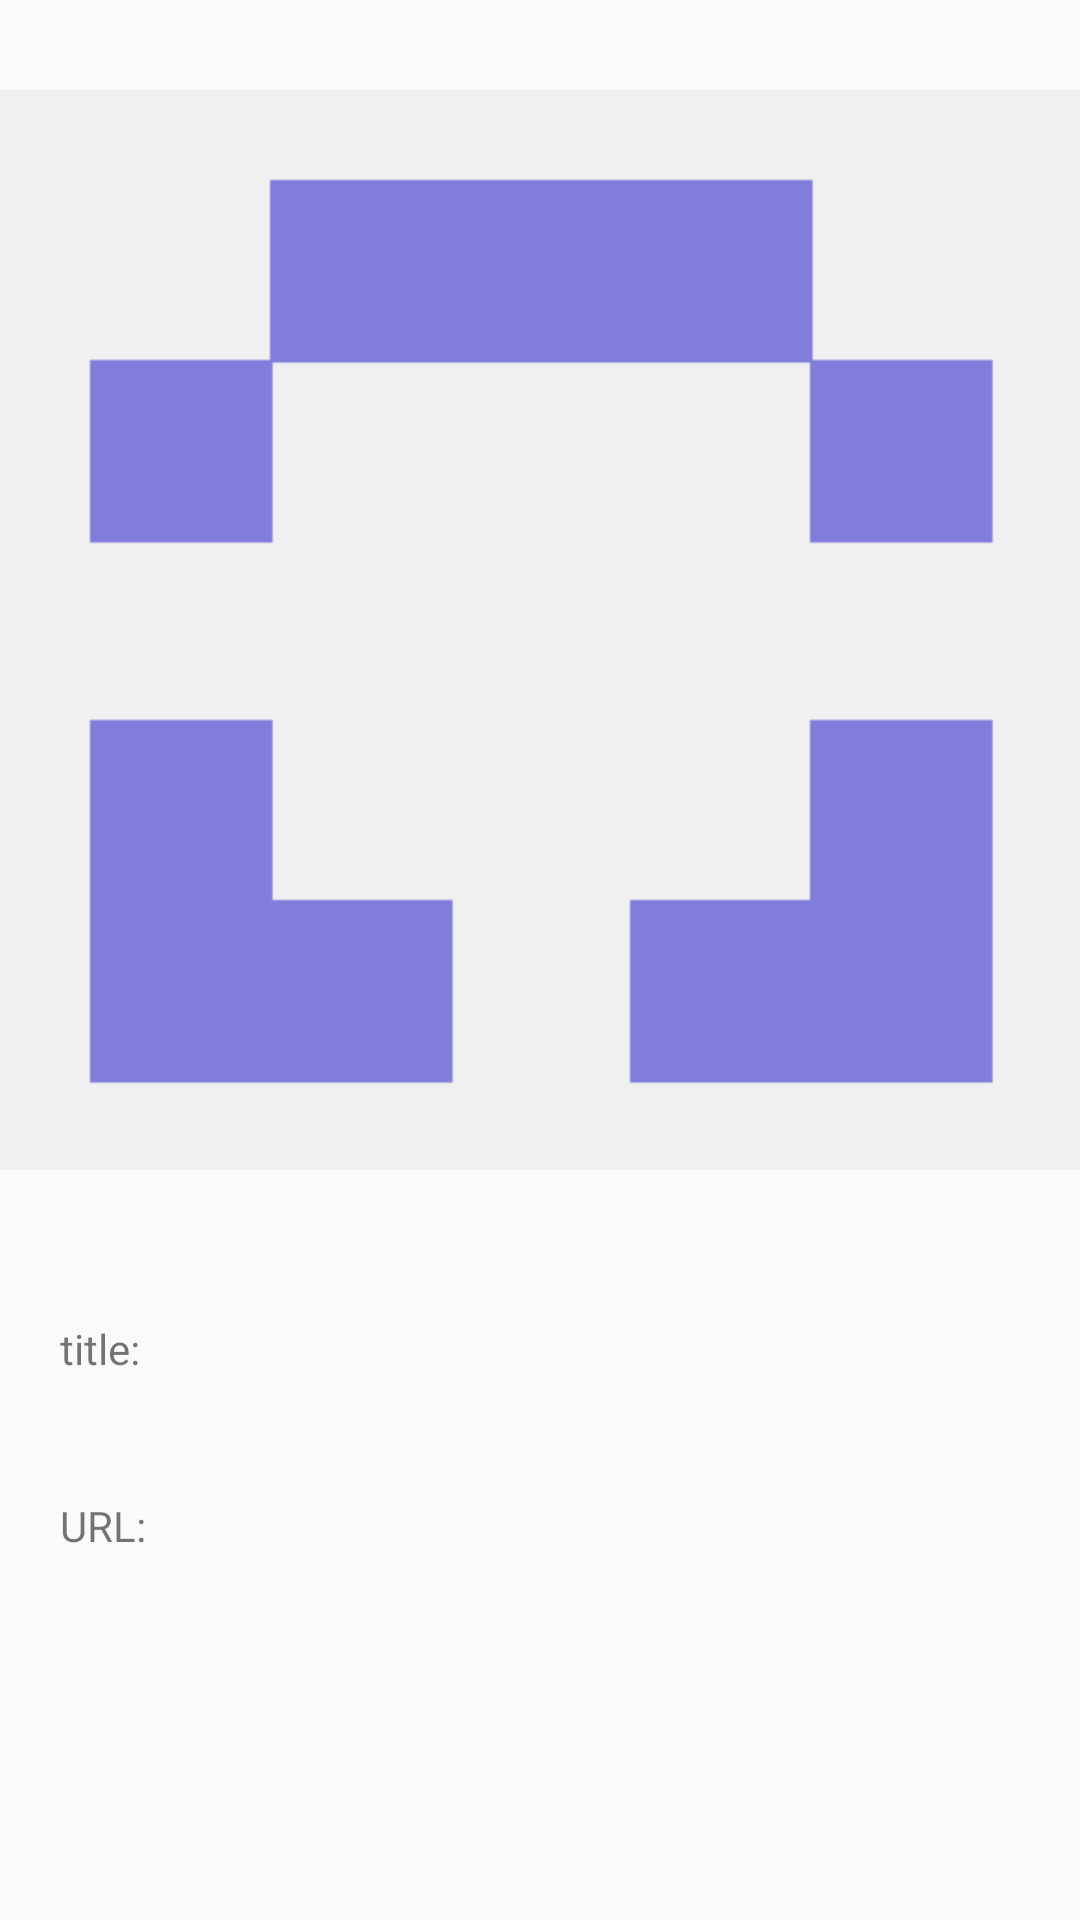

Reconstruct the res/layout file that produces this screen, plus the resources it refers to.
<!-- AndroidManifest.xml: application theme AppTheme -->
<!-- res/layout/gif_details_frg.xml -->
<?xml version="1.0" encoding="utf-8"?>
<layout xmlns:tools="http://schemas.android.com/tools"
    xmlns:android="http://schemas.android.com/apk/res/android"
    xmlns:app="http://schemas.android.com/apk/res-auto">

    <data>

        <import type="android.view.View" />

        <import type="android.widget.CompoundButton" />

        <variable
            name="viewmodel"
            type="com.github.example.githubsearchdemo.GifDetailsViewModel" />
    </data>

    <LinearLayout
        android:layout_width="match_parent"
        android:layout_height="wrap_content"
        android:orientation="vertical">

        <ImageView
            android:id="@+id/imageView"
            android:layout_width="wrap_content"
            android:layout_height="wrap_content"
            android:layout_gravity="center_horizontal"
            app:srcCompat="@drawable/user_profile_placeholder" />

        <LinearLayout
            android:layout_width="match_parent"
            android:layout_height="wrap_content"
            android:orientation="horizontal">
            <TextView
                android:layout_width="wrap_content"
                android:layout_height="wrap_content"
                android:layout_margin="20dp"
                android:text="title:" />

            <TextView
                android:id="@+id/title"
                android:layout_width="wrap_content"
                android:layout_height="wrap_content"
                android:layout_margin="20dp"
                android:text="@{viewmodel.gif.title}" />
        </LinearLayout>

        <LinearLayout
            android:layout_width="match_parent"
            android:layout_height="wrap_content"
            android:orientation="horizontal">

            <TextView
                android:layout_width="wrap_content"
                android:layout_height="wrap_content"
                android:layout_margin="20dp"
                android:text="URL:"
                tools:visibility="visible" />
            <TextView
                android:layout_width="wrap_content"
                android:layout_height="wrap_content"
                android:layout_margin="20dp"
                android:id="@+id/url"
                android:text="@{viewmodel.gif.images.original.url}" />
        </LinearLayout>

    </LinearLayout>
</layout>
<!-- resources referenced by this layout -->
<resources>
  <!-- drawable user_profile_placeholder: png bitmap (drawable-v24, 1556 bytes) -->
  <style name="AppTheme" parent="Theme.AppCompat.Light.DarkActionBar">
          
          <item name="colorPrimary">@color/colorPrimary</item>
          <item name="colorPrimaryDark">@color/colorPrimaryDark</item>
          <item name="colorAccent">@color/colorAccent</item>
      </style>
  <!-- not gathered from this repository: default colours our renderer supplied (Android Studio template values) -->
  <color name="colorPrimary">#FF6200EE</color>
  <color name="colorPrimaryDark">#FF3700B3</color>
  <color name="colorAccent">#FF03DAC5</color>
</resources>
